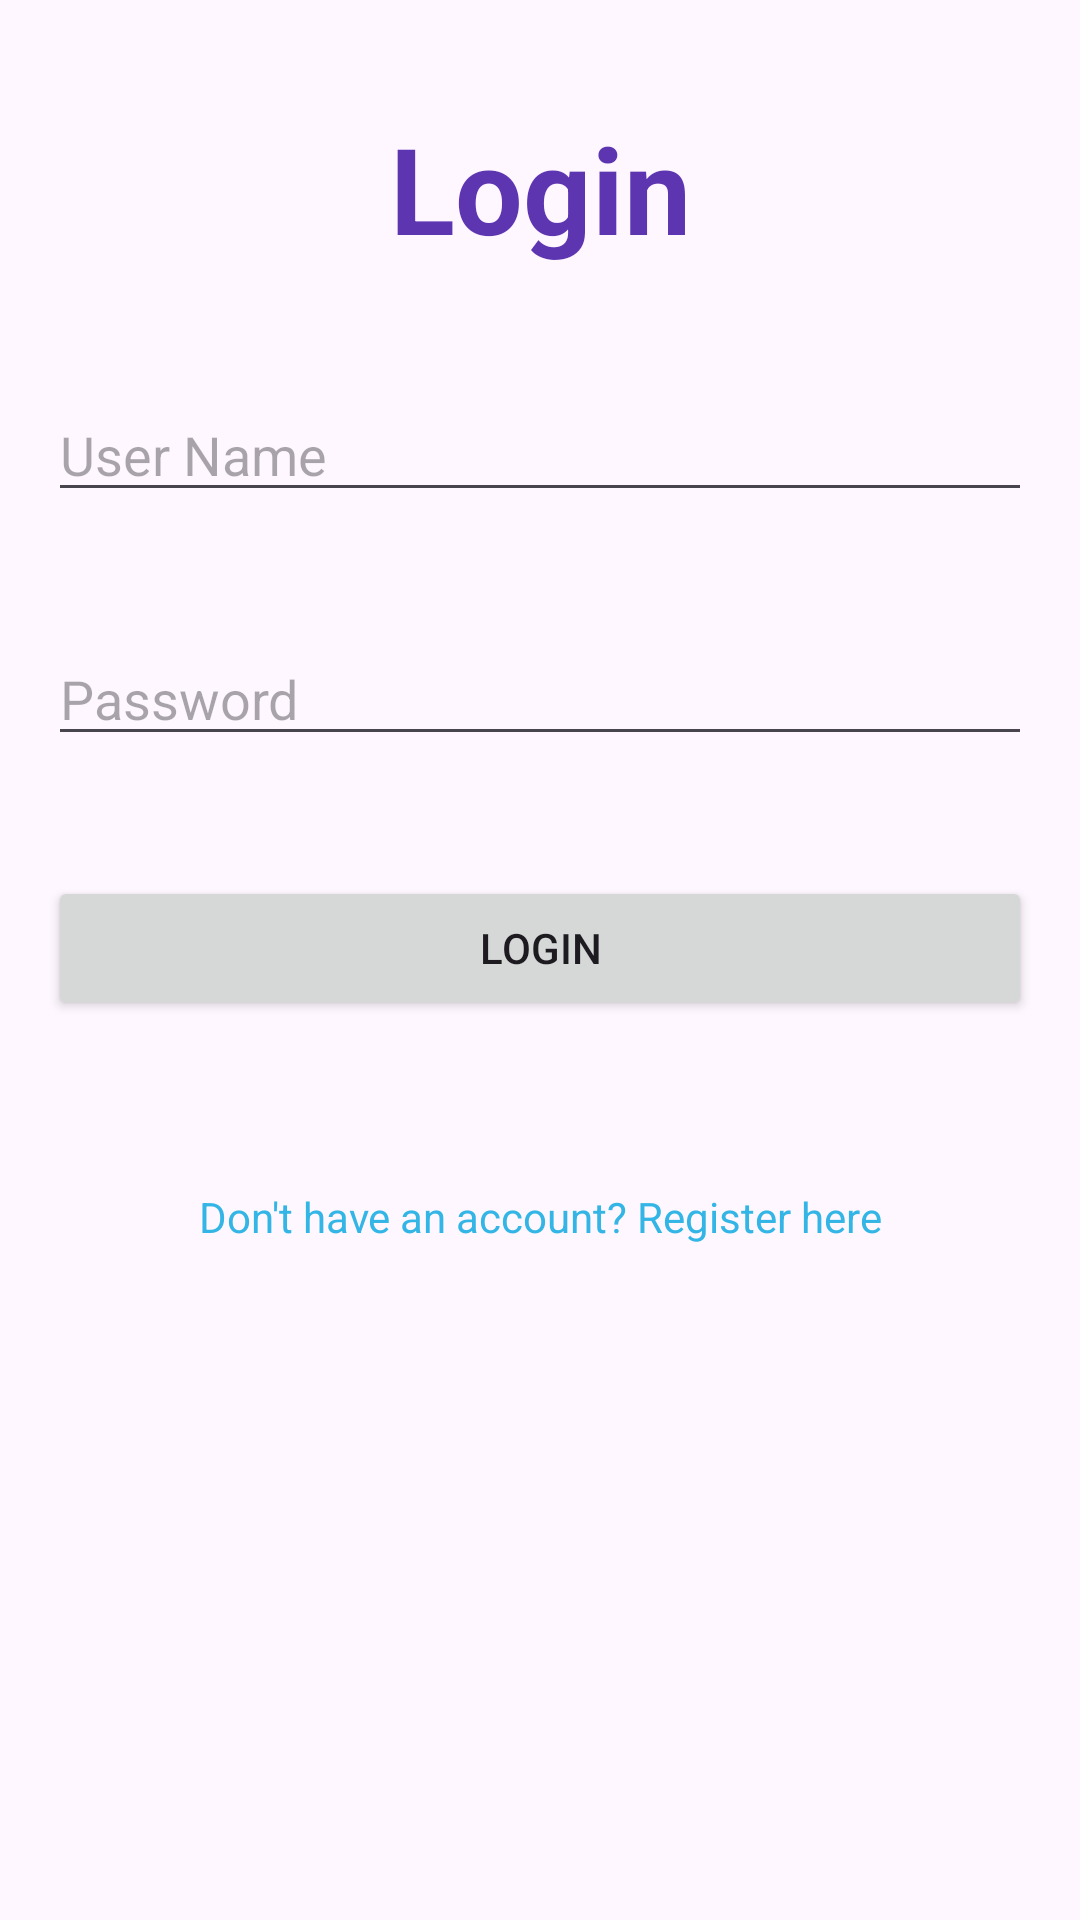

Reconstruct the res/layout file that produces this screen, plus the resources it refers to.
<!-- AndroidManifest.xml: application theme Theme.TapTheColor -->
<!-- res/layout/fragment_login.xml -->
<?xml version="1.0" encoding="utf-8"?>
<FrameLayout xmlns:android="http://schemas.android.com/apk/res/android"
    xmlns:tools="http://schemas.android.com/tools"
    android:layout_width="match_parent"
    android:layout_height="match_parent"
    tools:context=".LoginFragment">

    
    <LinearLayout
        xmlns:android="http://schemas.android.com/apk/res/android"
        android:layout_width="match_parent"
        android:layout_height="match_parent"
        android:orientation="vertical"
        android:padding="16dp">
        <TextView
            android:id="@+id/tvLogTitle"
            android:textStyle="bold"
            android:textAlignment="center"
            android:textSize="40sp"
            android:textColor="#5E35B1"
            android:layout_marginTop="20sp"
            android:layout_marginBottom="20sp"
            android:layout_width="match_parent"
            android:layout_height="wrap_content"
            android:text="Login" />
        <EditText
            android:id="@+id/etName"
            android:layout_width="match_parent"
            android:layout_height="wrap_content"
            android:hint="User Name"
            android:layout_marginTop="20sp"
            android:layout_marginBottom="20sp" />

        <EditText
            android:layout_marginTop="20sp"
            android:layout_marginBottom="20sp"
            android:id="@+id/etPassword"
            android:layout_width="match_parent"
            android:layout_height="wrap_content"
            android:hint="Password"
            android:inputType="textPassword" />

        <Button
            android:layout_marginTop="20sp"
            android:layout_marginBottom="20sp"
            android:id="@+id/btnLogin"
            android:layout_width="match_parent"
            android:layout_height="wrap_content"
            android:text="Login" />

        <TextView
            android:layout_marginTop="20sp"
            android:layout_marginBottom="20sp"
            android:id="@+id/tvRegister"
            android:layout_width="match_parent"
            android:layout_height="wrap_content"
            android:text="Don't have an account? Register here"
            android:gravity="center"
            android:paddingTop="16dp"
            android:textColor="@android:color/holo_blue_light" />
    </LinearLayout>


</FrameLayout>
<!-- resources referenced by this layout -->
<resources>
  <style name="Theme.TapTheColor" parent="Base.Theme.TapTheColor" />
  <style name="Base.Theme.TapTheColor" parent="Theme.Material3.DayNight.NoActionBar">
          
          
      </style>
</resources>
